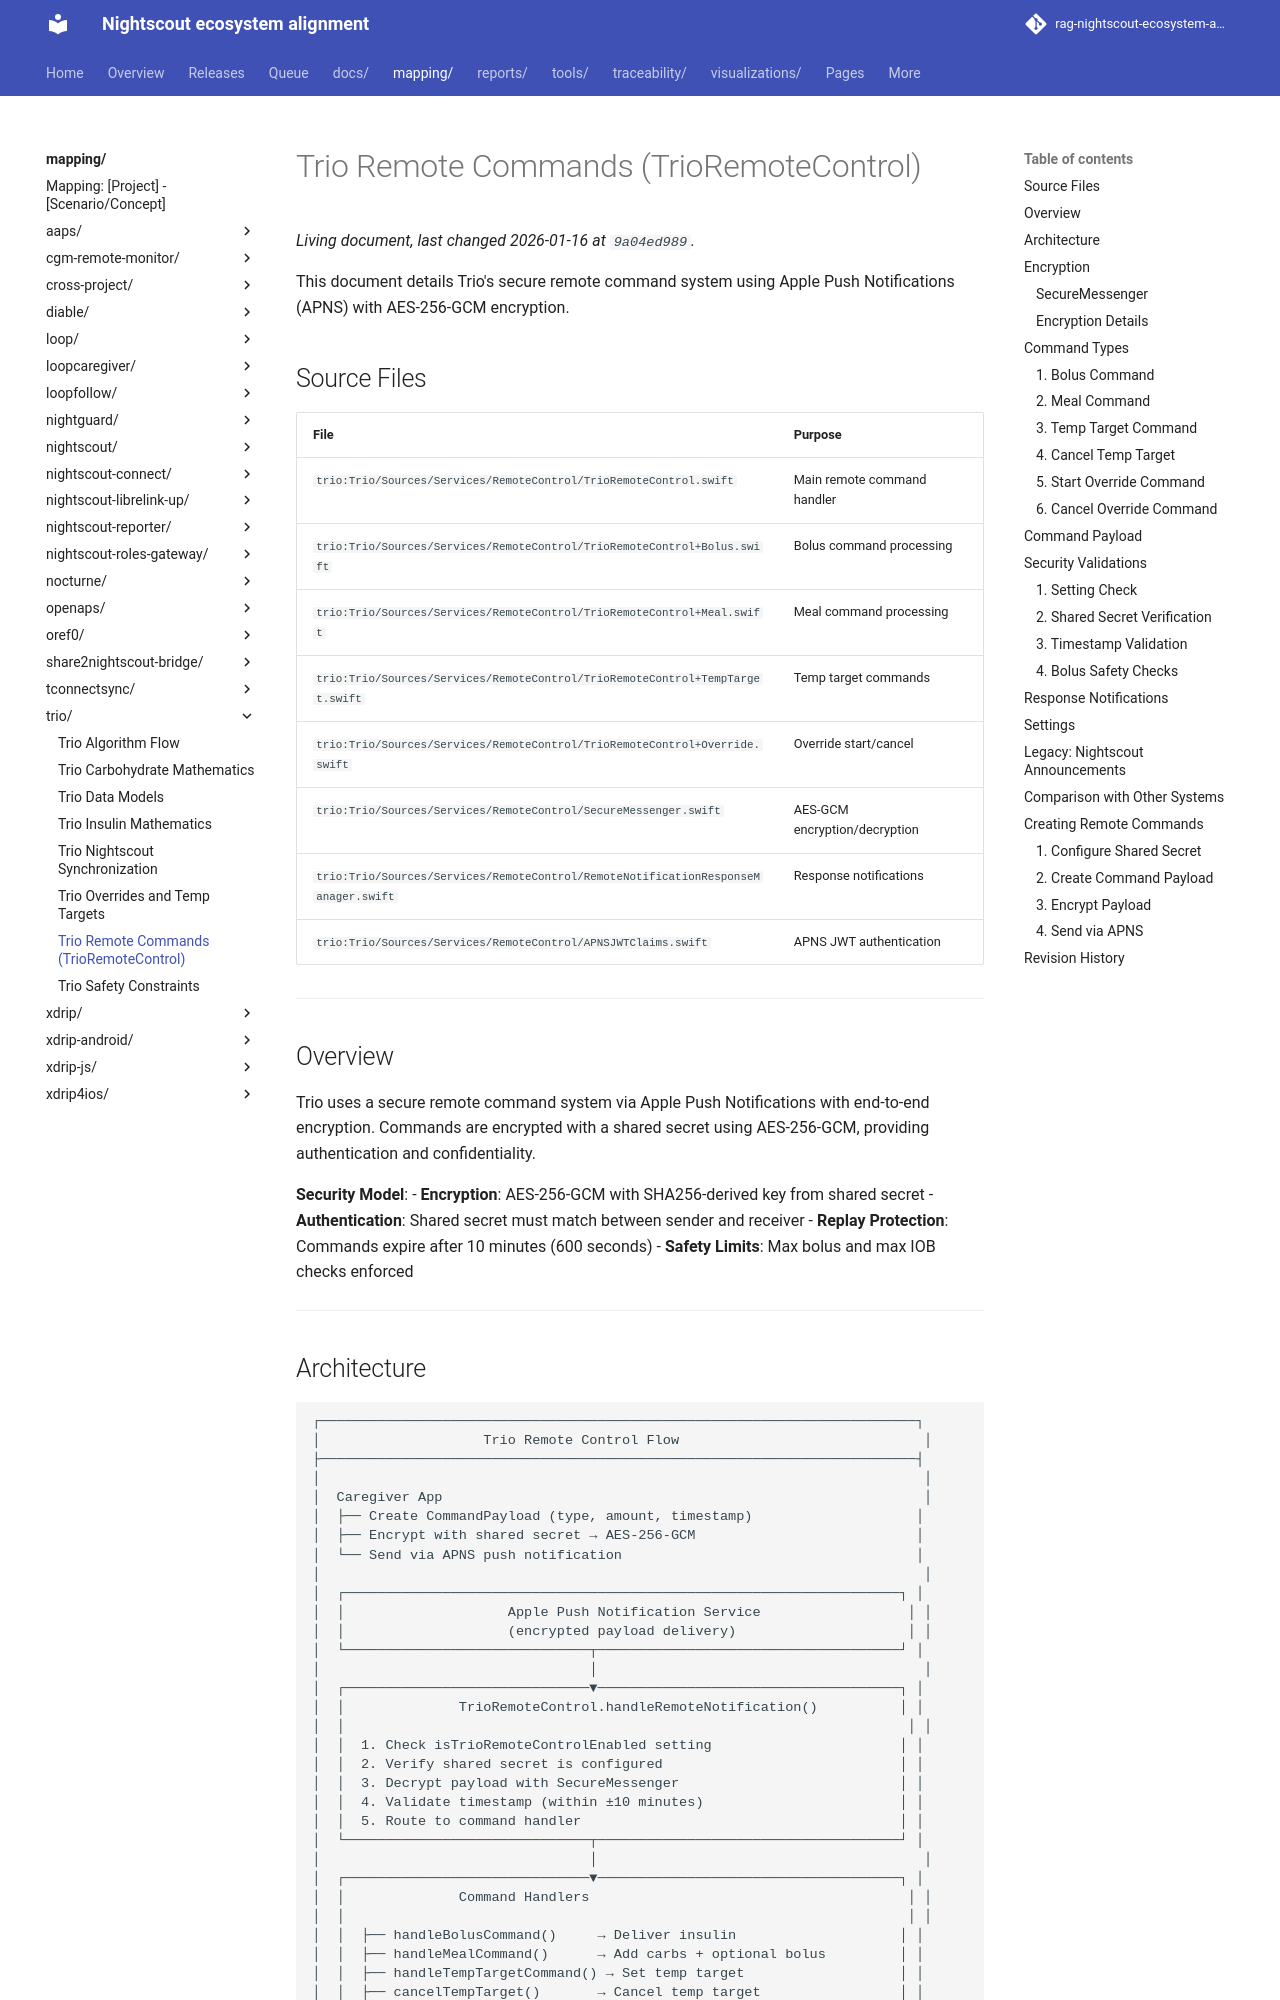

repository: bewest/rag-nightscout-ecosystem-alignment · page: mapping/trio/remote-commands.html · generator: mkdocs

# Trio Remote Commands (TrioRemoteControl)

This document details Trio's secure remote command system using Apple Push Notifications (APNS) with AES-256-GCM encryption.

## Source Files

| File | Purpose |
|------|---------|
| `trio:Trio/Sources/Services/RemoteControl/TrioRemoteControl.swift` | Main remote command handler |
| `trio:Trio/Sources/Services/RemoteControl/TrioRemoteControl+Bolus.swift` | Bolus command processing |
| `trio:Trio/Sources/Services/RemoteControl/TrioRemoteControl+Meal.swift` | Meal command processing |
| `trio:Trio/Sources/Services/RemoteControl/TrioRemoteControl+TempTarget.swift` | Temp target commands |
| `trio:Trio/Sources/Services/RemoteControl/TrioRemoteControl+Override.swift` | Override start/cancel |
| `trio:Trio/Sources/Services/RemoteControl/SecureMessenger.swift` | AES-GCM encryption/decryption |
| `trio:Trio/Sources/Services/RemoteControl/RemoteNotificationResponseManager.swift` | Response notifications |
| `trio:Trio/Sources/Services/RemoteControl/APNSJWTClaims.swift` | APNS JWT authentication |

---

## Overview

Trio uses a secure remote command system via Apple Push Notifications with end-to-end encryption. Commands are encrypted with a shared secret using AES-256-GCM, providing authentication and confidentiality.

**Security Model**:
- **Encryption**: AES-256-GCM with SHA256-derived key from shared secret
- **Authentication**: Shared secret must match between sender and receiver
- **Replay Protection**: Commands expire after 10 minutes (600 seconds)
- **Safety Limits**: Max bolus and max IOB checks enforced

---
